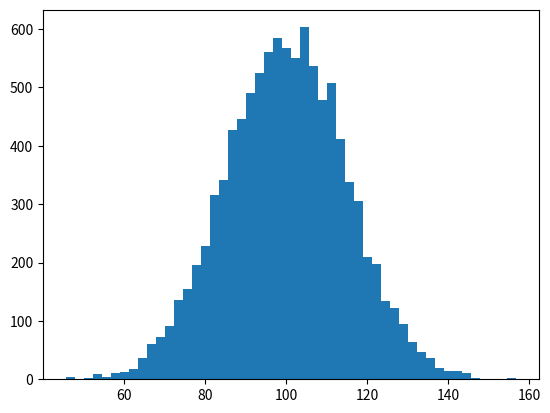

Write the Python code that produced this figure. (Note: this script raises an exception after producing the figure.)
# -*- coding: utf-8 -*-
"""
Created on Wed Jun 29 17:52:51 2016

[redacted]
"""

import numpy as np
import matplotlib.mlab as mlab
import matplotlib.pyplot as plt


fig = plt.figure()

# example data
mu = 100 # mean of distribution
sigma = 15 # standard deviation of distribution
x = mu + sigma * np.random.randn(10000)

num_bins = 50
# the histogram of the data
n, bins, patches = plt.hist(x, num_bins, normed=1, facecolor='green', alpha=0.5)
# add a 'best fit' line
y = mlab.normpdf(bins, mu, sigma)
plt.plot(bins, y, 'r--')
plt.xlabel('Smarts')
plt.ylabel('Probability')

# Tweak spacing to prevent clipping of ylabel
plt.subplots_adjust(left=0.15)

# plot_url = py.plot_mpl(fig, filename='docs/histogram-mpl-legend')